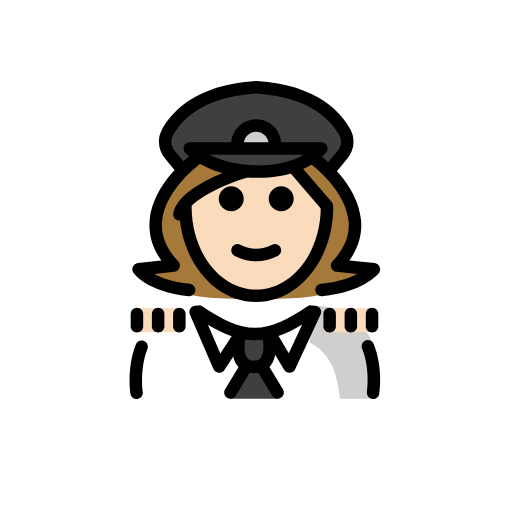
t = 0.00 s
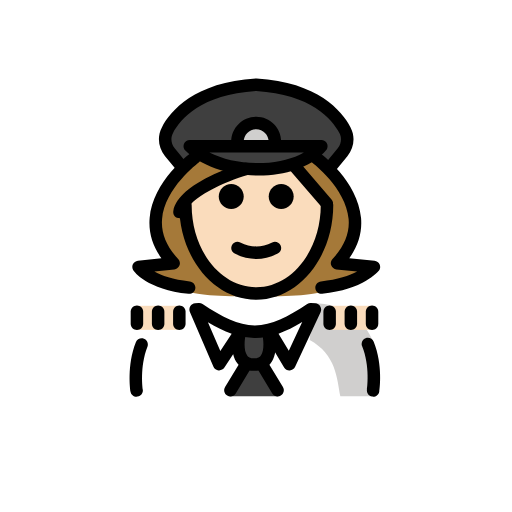
t = 0.48 s
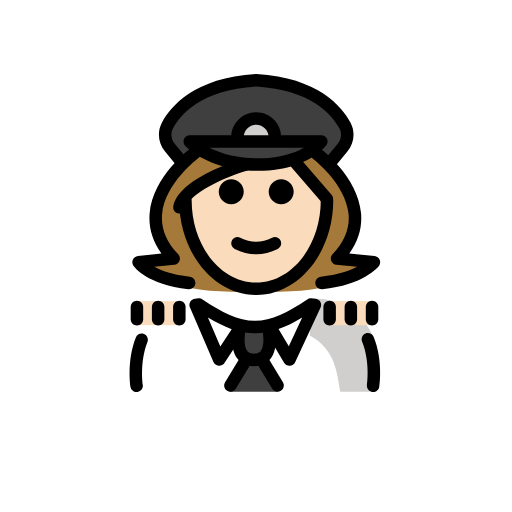
t = 1.43 s
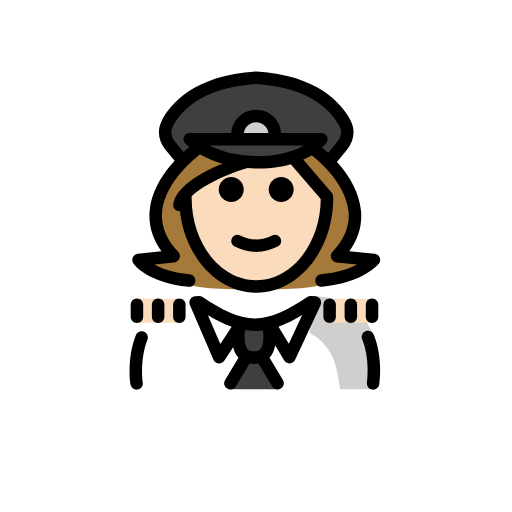
t = 1.90 s
t = 2.38 s: frame unchanged from t = 1.43 s, image omitted
t = 3.33 s: frame unchanged from t = 0.48 s, image omitted

The animated SVG that drew these frames (rendered in a browser with its animation timeline set to each time). Animation: 1 SMIL element (animateTransform=1); one cycle of 3.80 s, repeats indefinitely.

<?xml version='1.0' encoding='utf-8'?>
<svg xmlns="http://www.w3.org/2000/svg" id="emoji" viewBox="-5 -5 82 82" version="1.1" width="200" height="200" role="img">
  <title>OpenMoji: woman pilot: light skin tone</title><g><g id="color">
    <path fill="#FFFFFF" d="M16.6974,58.8529c0,0-0.9644-3.8571-0.1756-7.6612c0.7007-3.3792,4.6186-7.2388,10.2087-7.2388 c3.1918,2.1279,5.5264,4.5985,8.6,4.5922h-0.125c3.0736,0.0063,6.308-1.5642,9.4999-3.6922c11.5647-0.0346,10.009,13.9,10.24,14" />
    <path fill="#D0CFCE" d="M44.5989,49.8475c4.2663,2.3224,4.3828,6.254,4.9068,9.004c4.2378,0,5.1128,0,5.1128,0 s1.6601-4.6027,0.1076-8.7835c-1.1542-3.1082-4.4418-6.1174-9.6076-6.1165" />
    <path fill="#3F3F3F" d="M50.2688,16.1272c0.6,1.14,0.42,2.53-0.4,3.52l-2.24,2.72l-0.09,0.06c-1.02-1.56-2.34-2.5-2.34-2.5 l-0.04-0.05c0.49-0.35,0.93-0.76,1.31-1.21h-21.07c0.33,0.33,0.7,0.64,1.1,0.93l-0.02,0.03c0,0-1.2,0.91-2.17,2.4l-0.24-0.15 l-1.85-2.23c-0.82-0.99-1-2.38-0.4-3.52c1.37-2.58,4.98-6.72,14.23-7.28C45.2988,9.4072,48.9088,13.5472,50.2688,16.1272z" />
    <path fill="#3F3F3F" d="M33.9488,22.2272c-2.82-0.33-5.51-1.23-7.45-2.63c-0.4-0.29-0.77-0.6-1.1-0.93h21.07 c-0.38,0.45-0.82,0.86-1.31,1.21c-1.08,0.82-2.38,1.43-3.82,1.83C39.0588,22.3572,36.4588,22.5172,33.9488,22.2272z" />
    <path fill="#D0CFCE" d="M33.0349,18.0845c0-1.6553,1.3448-3,3-3c1.6553,0,3,1.3447,3,3" />
    <polygon fill="#3F3F3F" points="35.7441,50.1755 39.5188,58.8523 35.7441,58.8523 31.7695,58.8523" />
    <path fill="#3F3F3F" d="M33.3735,48.7295c0,0-1.2063,5.0369,2.3073,5.0369s2.3073-5.0369,2.3073-5.0369" />
  </g>
  <g id="hair">
    <path fill="#a57939" d="M46.5073,41.9582c6.2358-0.6113,8.387-3.307,8.387-3.307l-5.9082-0.6003 c8.0702-8.437-3.3737-16.8852-3.3737-16.8852H44.151l-7.1649,1.5887L28.03,21.1657h-1.8351c0,0-11.444,8.4482-3.3737,16.8852 l-5.6247,0.6003c0,0,1.8674,2.6957,8.1037,3.307C25.3002,43.2142,46.5073,43.2142,46.5073,41.9582z" />
  </g>
  <g id="skin">
    <rect x="16.7583" y="44.3515" width="6.9637" height="3.8501" fill="#fadcbc" />
    <rect x="47.7083" y="44.3515" width="6.9637" height="3.8501" fill="#fadcbc" />
    <path fill="#fadcbc" d="M36,22.3618c0,0,6.035-0.5829,6.035-0.5829s5.338,5.4276,5.2303,6.948 c0,7.8277-5.0765,14.1733-11.3386,14.1733s-11.3386-6.3456-11.3386-14.1733C24.3928,24.6005,36,22.3618,36,22.3618z" />
  </g>
  <g id="skin-shadow" />
  <g id="line">
    <path d="M42.035,26.8457c0,1.1045-0.8965,2-2,2s-2-0.8955-2-2c0-1.1035,0.8965-2,2-2S42.035,25.7422,42.035,26.8457" />
    <path d="M34.035,26.8457c0,1.1045-0.8965,2-2,2s-2-0.8955-2-2c0-1.1035,0.8965-2,2-2S34.035,25.7422,34.035,26.8457" />
    <path d="M36.0349,36.8481c-1.1518,0-2.3037-0.2861-3.4473-0.8579c-0.4941-0.247-0.6943-0.8476-0.4472-1.3418 c0.2466-0.4936,0.8462-0.6943,1.3418-0.4472c1.7177,0.8593,3.3877,0.8593,5.1054,0c0.4947-0.2471,1.0948-0.0464,1.3418,0.4472 c0.2471,0.4942,0.0469,1.0948-0.4472,1.3418C38.3386,36.562,37.1868,36.8481,36.0349,36.8481z" />
    <path d="M36.0352,43.3799c-6.8038,0-12.3389-6.8067-12.3389-15.1734c0-0.5522,0.4473-1,1-1s1,0.4478,1,1 c0,7.2642,4.6377,13.1734,10.3389,13.1734c5.7002,0,10.3378-5.9092,10.3378-13.1734c0-0.5522,0.4473-1,1-1c0.5528,0,1,0.4478,1,1 C48.373,36.5732,42.8379,43.3799,36.0352,43.3799z" />
    <path d="M36.3535,23.4863c-4.6972,0-9.207-1.5288-11.6689-3.9951c-0.2852-0.2861-0.3701-0.7163-0.2158-1.0898 c0.1552-0.3731,0.5195-0.6167,0.9238-0.6167h21.0683c0.3897,0,0.7442,0.2265,0.9073,0.58c0.164,0.3536,0.1074,0.7706-0.1455,1.0674 c-2.0313,2.3921-5.6788,3.8633-10.0059,4.0371C36.9287,23.4805,36.6406,23.4863,36.3535,23.4863z M28.5293,19.7847 c2.333,1.1792,5.4336,1.8139,8.6074,1.686c2.5635-0.103,4.8272-0.6978,6.5381-1.686H28.5293z" />
    <path d="M47.8242,23.2305c-0.2236,0-0.4492-0.0752-0.6357-0.229c-0.4258-0.3521-0.4864-0.9825-0.1338-1.4082l2.0371-2.4644 c0.5771-0.6987,0.6885-1.6465,0.2832-2.4141c-1.2051-2.2846-4.54-6.1943-13.3398-6.7504 c-8.7989,0.5561-12.1348,4.4658-13.3409,6.7504c-0.4052,0.7671-0.2939,1.7149,0.2842,2.4141l1.8633,2.2549 c0.3525,0.4258,0.292,1.0561-0.1338,1.4082c-0.4267,0.353-1.0557,0.291-1.4072-0.1338l-1.8633-2.2549 c-1.0947-1.3242-1.2949-3.1382-0.5127-4.622c1.4053-2.6612,5.2285-7.2159,15.0488-7.8169c0.041-0.003,0.0821-0.003,0.1231,0 c9.8222,0.6015,13.6435,5.1557,15.0478,7.8169c0.7832,1.4843,0.5821,3.2983-0.5117,4.622l-2.0371,2.4644 C48.3984,23.1069,48.1123,23.2305,47.8242,23.2305z" />
    <path d="M25.293,42.4375c-0.0323,0-0.0655-0.002-0.0987-0.0049c-6.6201-0.6484-8.7402-3.6064-8.8281-3.7324 c-0.2012-0.29-0.2344-0.6641-0.0869-0.9854c0.1465-0.3212,0.4521-0.541,0.8027-0.5781l3.7676-0.4023 c-1.4463-2.0137-2.0791-4.1758-1.8828-6.4483c0.5039-5.8623,6.377-10.2607,6.627-10.4453 c0.4443-0.3271,1.0693-0.2339,1.3974,0.2105c0.3281,0.4433,0.2344,1.0693-0.209,1.3979c-0.0537,0.0401-5.4023,4.0586-5.8242,9.0156 c-0.1904,2.2422,0.6768,4.3868,2.5781,6.3741c0.2637,0.2754,0.3477,0.6767,0.2168,1.0351 c-0.1308,0.3574-0.4541,0.6104-0.833,0.6504l-3.1992,0.3418c1.1504,0.6318,2.9619,1.3106,5.6689,1.5762 c0.5499,0.0537,0.9512,0.543,0.8975,1.0928C26.2363,42.0518,25.8018,42.4375,25.293,42.4375z" />
    <path d="M46.499,42.4375c-0.5088,0-0.9433-0.3857-0.9941-0.9023c-0.0537-0.5498,0.3476-1.0391,0.8974-1.0928 c2.6993-0.2647,4.5733-0.9414,5.7969-1.5791l-3.3222-0.3379c-0.3799-0.0391-0.7051-0.291-0.837-0.6494 c-0.1318-0.3584-0.0478-0.7608,0.2159-1.0371c1.9033-1.9893,2.7705-4.1368,2.5771-6.3819 c-0.4277-4.9707-5.7685-8.9673-5.8223-9.0068c-0.4443-0.3281-0.539-0.9541-0.2109-1.3984c0.3281-0.4444,0.9541-0.5391,1.3984-0.211 c0.25,0.1846,6.1231,4.583,6.627,10.4453c0.1953,2.2686-0.4346,4.4278-1.876,6.4395l4.0391,0.4101 c0.3633,0.0372,0.6787,0.2706,0.8203,0.6075c0.1416,0.3379,0.0879,0.7256-0.1406,1.0117c-0.0987,0.123-2.4903,3.0322-9.0703,3.6777 C46.5645,42.4355,46.5313,42.4375,46.499,42.4375z" />
    <path d="M23.7432,30.3271c-0.0684,0-0.1387-0.0068-0.208-0.0214c-0.5411-0.1153-0.8858-0.6455-0.7715-1.1856 c0.9521-4.4922,10.2881-7.3164,11.3496-7.6235c0.5312-0.1533,1.0859,0.1528,1.2383,0.6821 c0.1543,0.5303-0.1514,1.085-0.6817,1.2388c-3.5644,1.0337-9.4179,3.6089-9.9492,6.1167 C24.6211,30.0049,24.2051,30.3271,23.7432,30.3271z" />
    <path d="M47.3359,28.9634c-0.2802,0-0.5595-0.1177-0.7578-0.3472l-5.2529-6.0952c-0.3604-0.4185-0.3135-1.0498,0.1055-1.4102 c0.417-0.3613,1.0478-0.3144,1.4101,0.1045l5.253,6.0952c0.3603,0.4185,0.3134,1.0499-0.1055,1.4102 C47.7998,28.8838,47.5674,28.9634,47.3359,28.9634z" />
    <path d="M39.0352,19.0845c-0.5528,0-1-0.4478-1-1c0-1.1031-0.8975-2-2-2c-1.1026,0-2,0.8969-2,2c0,0.5522-0.4473,1-1,1 c-0.5528,0-1-0.4478-1-1c0-2.2056,1.7939-4,4-4c2.206,0,4,1.7944,4,4C40.0352,18.6367,39.5879,19.0845,39.0352,19.0845z" />
    <path d="M35.6807,54.7666c-1.4112,0-2.2159-0.6455-2.6426-1.1865c-1.3828-1.753-0.7178-4.7481-0.6377-5.083 c0.1289-0.5371,0.6748-0.8672,1.2031-0.7393c0.5371,0.127,0.8692,0.666,0.7422,1.2031c-0.1436,0.6094-0.4033,2.5401,0.2637,3.3819 c0.1435,0.1826,0.4111,0.4238,1.0713,0.4238c0.6611,0,0.9287-0.2422,1.0722-0.4248c0.6211-0.7881,0.4453-2.6172,0.2627-3.3799 c-0.1289-0.5371,0.2032-1.0762,0.7403-1.2051c0.5361-0.1259,1.0761,0.2032,1.205,0.7403c0.0801,0.3349,0.7452,3.33-0.6377,5.083 C37.8965,54.1211,37.0918,54.7666,35.6807,54.7666z" />
    <path d="M54.7598,58.9043c-0.0508,0-0.1016-0.0029-0.1524-0.0107c-0.5459-0.084-0.9209-0.5938-0.8379-1.1387 c0.0049-0.0371,0.5371-3.6924-0.7715-6.9111c-0.208-0.5118,0.0391-1.0958,0.5499-1.3038c0.5117-0.206,1.0957,0.0391,1.3037,0.5498 c1.5205,3.7432,0.9209,7.7969,0.8945,7.9678C55.6699,58.5518,55.2441,58.9043,54.7598,58.9043z" />
    <path d="M30.1055,54.7012c-0.0284,0-0.0576-0.001-0.0869-0.0039c-0.3663-0.0323-0.6856-0.2627-0.8311-0.5996l-3.7754-8.7481 c-0.1279-0.2949-0.1055-0.6338,0.0596-0.9092c0.165-0.2763,0.4521-0.456,0.7724-0.4834l0.5528-0.0478 c0.2265-0.0225,0.4521,0.0381,0.6406,0.164c3.1543,2.1026,5.6621,3.4102,8.3828,3.4248c2.7227-0.0136,5.2295-1.3222,8.3828-3.4248 c0.1846-0.123,0.4004-0.1875,0.625-0.165l0.6787,0.0479c0.3282,0.0224,0.6241,0.206,0.7911,0.4892 c0.1669,0.2842,0.1845,0.6318,0.0449,0.9297l-4.0752,8.748c-0.1563,0.336-0.4854,0.5577-0.8555,0.5772 c-0.3701,0.0215-0.7197-0.1689-0.9092-0.4863l-2.9072-4.8692c-0.5469,0.0928-1.1006,0.1446-1.667,0.1524 c-0.0215,0.0009-0.043,0.0009-0.0644,0.0009c-0.0079,0-0.0137,0-0.0205,0h-0.0459c-0.0147,0-0.0284,0-0.042,0 c-0.0147,0-0.0293,0-0.044-0.0009c-0.5293-0.0078-1.0469-0.0528-1.5576-0.1348L30.9414,54.25 C30.7549,54.5332,30.4404,54.7012,30.1055,54.7012z M28.2988,46.9922l1.9903,4.6094l1.8144-2.7608 C30.8613,48.4102,29.6172,47.7822,28.2988,46.9922z M39.6094,48.8154l1.6426,2.752l2.1474-4.6104 C42.0859,47.748,40.8457,48.3799,39.6094,48.8154z" />
    <path d="M16.8818,58.9053c-0.4853,0-0.9111-0.3535-0.9873-0.8477c-0.0263-0.1689-0.6172-4.164,0.8633-7.8847 c0.2041-0.5147,0.7861-0.7657,1.2979-0.5596c0.5136,0.2041,0.7646,0.7851,0.5595,1.2978c-1.2802,3.2207-0.75,6.8067-0.7441,6.8418 c0.084,0.5459-0.29,1.0567-0.8359,1.1407C16.9834,58.9014,16.9316,58.9053,16.8818,58.9053z" />
    <path d="M31.9014,58.8623c-0.1768,0-0.3555-0.0469-0.5176-0.1455c-0.4727-0.2861-0.6231-0.9014-0.3359-1.373l2.2382-3.6885 c0.2862-0.4727,0.9014-0.6231,1.3731-0.336c0.4726,0.2862,0.623,0.9014,0.3359,1.3731l-2.2383,3.6885 C32.5693,58.6914,32.2393,58.8623,31.9014,58.8623z" />
    <path d="M39.4609,58.8623c-0.3379,0-0.6679-0.1709-0.8554-0.4814l-2.2393-3.6895c-0.2871-0.4717-0.1367-1.0869,0.3359-1.373 c0.4727-0.2871,1.0879-0.1368,1.3731,0.3359l2.2393,3.6895c0.2871,0.4716,0.1367,1.0869-0.336,1.373 C39.8164,58.8154,39.6377,58.8623,39.4609,58.8623z" />
    <path d="M23.7217,48.2402c-0.5528,0-1-0.4472-1-1v-1.9521c0-0.5527,0.4472-1,1-1c0.5527,0,1,0.4473,1,1v1.9521 C24.7217,47.793,24.2744,48.2402,23.7217,48.2402z" />
    <path d="M20.3262,48.2402c-0.5528,0-1-0.4472-1-1v-1.9521c0-0.5527,0.4472-1,1-1c0.5527,0,1,0.4473,1,1v1.9521 C21.3262,47.793,20.8789,48.2402,20.3262,48.2402z" />
    <path d="M16.9307,48.2402c-0.5528,0-1-0.4472-1-1v-1.9521c0-0.5527,0.4472-1,1-1c0.5527,0,1,0.4473,1,1v1.9521 C17.9307,47.793,17.4834,48.2402,16.9307,48.2402z" />
    <path d="M47.7949,48.2402c-0.5527,0-1-0.4472-1-1v-1.9521c0-0.5527,0.4473-1,1-1c0.5528,0,1,0.4473,1,1v1.9521 C48.7949,47.793,48.3477,48.2402,47.7949,48.2402z" />
    <path d="M51.1904,48.2402c-0.5527,0-1-0.4472-1-1v-1.9521c0-0.5527,0.4473-1,1-1c0.5528,0,1,0.4473,1,1v1.9521 C52.1904,47.793,51.7432,48.2402,51.1904,48.2402z" />
    <path d="M54.5859,48.2402c-0.5527,0-1-0.4472-1-1v-1.9521c0-0.5527,0.4473-1,1-1c0.5528,0,1,0.4473,1,1v1.9521 C55.5859,47.793,55.1387,48.2402,54.5859,48.2402z" />
  </g>
<animateTransform attributeName="transform" type="translate" values="0 0;0 -1.5;0 0" dur="3.8s" repeatCount="indefinite" /></g></svg>
